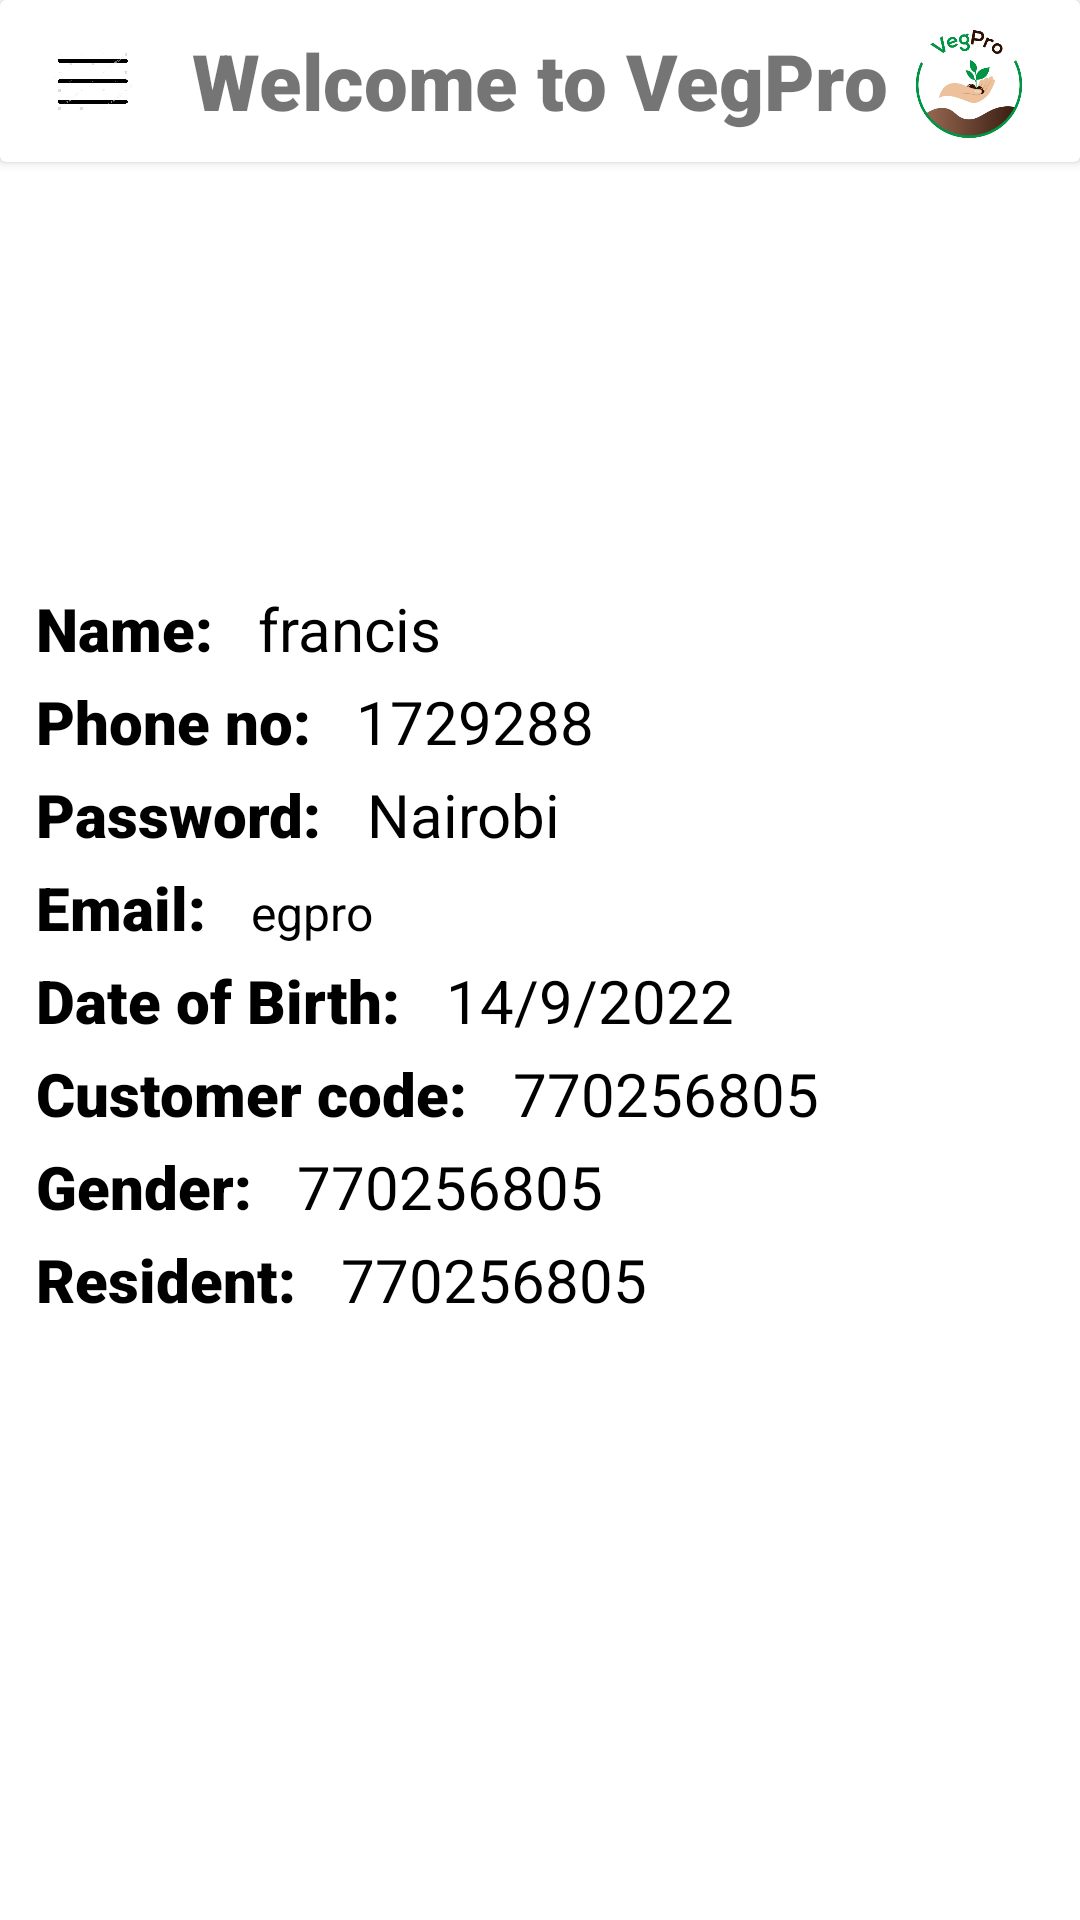

Write the Android layout XML for this screen, with the resource values it uses.
<!-- AndroidManifest.xml: application theme Theme.DigiSeedBed -->
<!-- res/layout/activity_customer_view_my_details.xml -->
<?xml version="1.0" encoding="utf-8"?>
<RelativeLayout xmlns:android="http://schemas.android.com/apk/res/android"
    xmlns:app="http://schemas.android.com/apk/res-auto"
    xmlns:tools="http://schemas.android.com/tools"
    android:layout_width="match_parent"
    android:background="@drawable/back_image"
    android:layout_height="match_parent"
    tools:context=".CustomerViewMyDetails">

    <androidx.cardview.widget.CardView
        android:layout_width="match_parent"
        android:id="@+id/cardView"
        android:layout_height="54dp">


        <RelativeLayout
            android:layout_width="match_parent"
            android:orientation="horizontal"
            android:id="@+id/contentbar"
            android:layout_height="match_parent">

            <ImageButton
                android:layout_centerVertical="true"
                android:layout_width="26dp"
                android:id="@+id/drawer_btn"
                android:background="@drawable/drawer"
                android:layout_marginStart="18dp"
                android:layout_height="20dp"/>

            <TextView
                android:layout_width="wrap_content"
                android:layout_height="wrap_content"
                android:layout_centerVertical="true"
                android:text="Welcome to VegPro"
                android:textSize="26sp"
                android:id="@+id/headertxt"
                android:fontFamily="sans-serif-black"
                android:layout_centerHorizontal="true"/>

            <ImageView
                android:layout_width="38dp"
                android:layout_height="38dp"
                android:layout_alignParentEnd="true"
                android:src="@mipmap/logo"
                android:layout_marginRight="18dp"
                android:layout_centerVertical="true"
                />

        </RelativeLayout>
    </androidx.cardview.widget.CardView>

    <LinearLayout
        android:layout_width="match_parent"
        android:layout_height="match_parent"
        android:background="@color/white"
        android:layout_marginTop="140dp"
        android:layout_below="@+id/cardView"
        android:orientation="vertical"
        tools:ignore="UnknownId">

        <LinearLayout

            android:layout_width="match_parent"
            android:layout_height="wrap_content"
            android:layout_marginStart="12dp"
            android:layout_marginEnd="12dp"
            android:layout_marginVertical="2dp"
            android:orientation="horizontal">

            <TextView
                android:layout_width="wrap_content"
                android:layout_height="wrap_content"
                android:textColor="@color/black"
                android:textSize="20sp"
                android:fontFamily="sans-serif-black"
                android:text="Name: "/>

            <TextView
                android:id="@+id/customer_name_rv"
                android:layout_width="wrap_content"
                android:layout_height="match_parent"
                android:layout_marginStart="10dp"
                android:text="francis"
                android:textColor="@color/black"
                android:textSize="20dp"
                android:textStyle="normal" />
        </LinearLayout>

        <LinearLayout
            android:layout_width="wrap_content"
            android:layout_height="wrap_content"
            android:layout_marginVertical="2dp"

            android:layout_marginStart="12dp"
            android:layout_marginEnd="12dp"
            android:orientation="horizontal">

            <TextView
                android:layout_width="wrap_content"
                android:layout_height="match_parent"
                android:fontFamily="sans-serif-black"
                android:text="Phone no: "
                android:textColor="@color/black"
                android:textSize="20sp" />

            <TextView
                android:id="@+id/phone_phone_cv"
                android:layout_width="wrap_content"
                android:layout_height="match_parent"
                android:layout_marginStart="10dp"
                android:fontFamily="sans-serif"
                android:text="1729288"
                android:textColor="@color/black"
                android:textSize="20dp" />
        </LinearLayout>

        <LinearLayout
            android:layout_width="wrap_content"
            android:layout_height="wrap_content"
            android:layout_marginVertical="2dp"
            android:layout_marginStart="12dp"
            android:layout_marginEnd="12dp"
            android:orientation="horizontal">

            <TextView
                android:layout_width="wrap_content"
                android:layout_height="wrap_content"
                android:textColor="@color/black"
                android:textSize="20sp"
                android:fontFamily="sans-serif-black"
                android:text="Password: "/>

            <TextView
                android:layout_width="wrap_content"
                android:layout_height="wrap_content"
                android:text="Nairobi"
                android:textColor="@color/black"
                android:fontFamily="sans-serif"
                android:id="@+id/customer_pas_rv"
                android:layout_marginStart="10dp"
                android:textSize="20sp"/>

        </LinearLayout>

        <LinearLayout
            android:layout_width="wrap_content"
            android:layout_height="wrap_content"
            android:layout_marginVertical="2dp"

            android:layout_marginStart="12dp"
            android:layout_marginEnd="12dp"
            android:orientation="horizontal">

            <TextView
                android:layout_width="wrap_content"
                android:layout_height="wrap_content"
                android:textColor="@color/black"
                android:textSize="20sp"
                android:fontFamily="sans-serif-black"
                android:text="Email: "/>

            <TextView
                android:id="@+id/customer_email_rv"
                android:layout_width="wrap_content"
                android:layout_height="wrap_content"
                android:layout_marginStart="10dp"
                android:fontFamily="sans-serif"
                android:text="egpro"
                android:textColor="@color/black"
                android:textSize="16sp" />
        </LinearLayout>

        <LinearLayout
            android:layout_width="wrap_content"
            android:layout_height="wrap_content"
            android:layout_marginVertical="2dp"
            android:layout_marginStart="12dp"
            android:layout_marginEnd="12dp"

            android:orientation="horizontal">

            <TextView
                android:layout_width="wrap_content"
                android:layout_height="wrap_content"
                android:textColor="@color/black"
                android:textSize="20sp"
                android:fontFamily="sans-serif-black"
                android:text="Date of Birth: "/>

            <TextView
                android:layout_width="wrap_content"
                android:layout_height="wrap_content"
                android:text="14/9/2022"
                android:id="@+id/customer_date_rv"
                android:textColor="@color/black"
                android:fontFamily="sans-serif"
                android:layout_marginStart="10dp"
                android:textSize="20sp"/>

        </LinearLayout>

        <LinearLayout
            android:layout_width="wrap_content"
            android:layout_height="wrap_content"
            android:layout_marginVertical="2dp"
            android:layout_marginStart="12dp"
            android:layout_marginEnd="12dp"

            android:orientation="horizontal">

            <TextView
                android:layout_width="wrap_content"
                android:layout_height="wrap_content"
                android:textColor="@color/black"
                android:textSize="20sp"
                android:fontFamily="sans-serif-black"
                android:text="Customer code: "/>

            <TextView
                android:layout_width="wrap_content"
                android:layout_height="wrap_content"
                android:text="770256805"
                android:id="@+id/customer_my_co_rv"
                android:textColor="@color/black"
                android:fontFamily="sans-serif"
                android:layout_marginStart="10dp"
                android:textSize="20sp"
                tools:ignore="DuplicateIds" />

        </LinearLayout>

        <LinearLayout
            android:layout_width="wrap_content"
            android:layout_height="wrap_content"
            android:layout_marginVertical="2dp"
            android:layout_marginStart="12dp"
            android:layout_marginEnd="12dp"

            android:orientation="horizontal">

            <TextView
                android:layout_width="wrap_content"
                android:layout_height="wrap_content"
                android:textColor="@color/black"
                android:textSize="20sp"
                android:fontFamily="sans-serif-black"
                android:text="Gender: "/>

            <TextView
                android:layout_width="wrap_content"
                android:layout_height="wrap_content"
                android:text="770256805"
                android:id="@+id/customer_gen_rv"
                android:textColor="@color/black"
                android:fontFamily="sans-serif"
                android:layout_marginStart="10dp"
                android:textSize="20sp"
                tools:ignore="DuplicateIds" />

        </LinearLayout>

        <LinearLayout
            android:layout_width="wrap_content"
            android:layout_height="wrap_content"
            android:layout_marginVertical="2dp"
            android:layout_marginStart="12dp"
            android:layout_marginEnd="12dp"

            android:orientation="horizontal">

            <TextView
                android:layout_width="wrap_content"
                android:layout_height="wrap_content"
                android:textColor="@color/black"
                android:textSize="20sp"
                android:fontFamily="sans-serif-black"
                android:text="Resident: "/>

            <TextView
                android:layout_width="wrap_content"
                android:layout_height="wrap_content"
                android:text="770256805"
                android:id="@+id/customer_res_rv"
                android:textColor="@color/black"
                android:fontFamily="sans-serif"
                android:layout_marginStart="10dp"
                android:textSize="20sp"/>

        </LinearLayout>




    </LinearLayout>

</RelativeLayout>
<!-- resources referenced by this layout -->
<resources>
  <color name="black">#FF000000</color>
  <color name="white">#FFFFFFFF</color>
  <!-- drawable drawer: jpg bitmap (drawable, 82204 bytes) -->
  <!-- mipmap logo: png bitmap (mipmap-hdpi, 9022 bytes) -->
  <style name="Theme.DigiSeedBed" parent="Theme.MaterialComponents.DayNight.NoActionBar">
          
          <item name="colorPrimary">@color/green</item>
          <item name="colorPrimaryVariant">@color/white</item>
          <item name="colorOnPrimary">@color/white</item>
          
          <item name="colorSecondary">@color/teal_200</item>
          <item name="colorSecondaryVariant">@color/teal_700</item>
          <item name="colorOnSecondary">@color/black</item>
          
          <item name="android:navigationBarColor">@color/white</item>
          <item name="android:statusBarColor">@color/white</item>
          <item name="android:textColorPrimary">@color/black</item>
          
      </style>
  <color name="green">#009444</color>
  <color name="teal_200">#FF03DAC5</color>
  <color name="teal_700">#FF018786</color>
</resources>
